Run: headless pygame with SDL's dummy video driver; simulated clock (each Clock.tick advances the game by its frame time, no real sleeping); random seed 0; keys injected as events and as key.get_pressed() state; no mouse input.
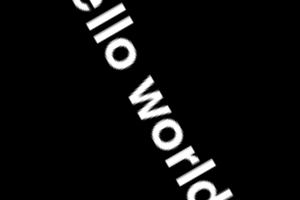
Frame 1 of 4 · flips 1–60 · no input
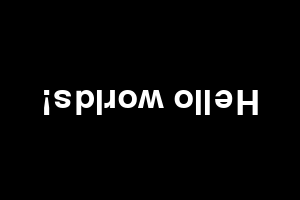
Frame 2 of 4 · flips 61–180 · tapped SPACE, RETURN · held RIGHT (→), D
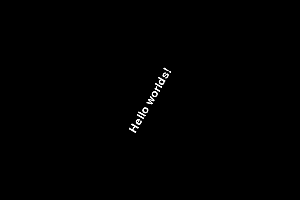
Frame 3 of 4 · flips 181–300 · held DOWN (↓), S
Frame 4 of 4 · flips 301–420 · held LEFT (←), A, UP (↑), W · screen same as frame 1, image omitted

The pygame program that drew these frames:

#문자출력하기, 문자크기키우면서 줌인회전시키기

import sys
import pygame
from pygame.locals import QUIT

pygame.init()
SURFACE = pygame.display.set_mode((300,200))
FPSCLOCK = pygame.time.Clock()

def main():
    sysfont = pygame.font.SysFont(None,50)
    message = sysfont.render("Hello worlds!",True, (255,255,255))
    message_rect = message.get_rect()
    theta = 0
    scale = 1

   #message_rect.center =(150,100) 이미지의 중심축 (글자 불러오기시에 필요)

    while True:
        for event in pygame.event.get():
            if event.type == QUIT:
                pygame.quit()
                sys.exit()

        SURFACE.fill((0,0,0))
        #28 번째 줄부터 33번째 줄까지가 줌인하며 점점크기가 커지며 회전시키는 코드
        theta +=5
        scale = (theta % 360) / 180
        tmp_msg = pygame.transform.rotozoom(message,theta,scale)
        tmp_rect = tmp_msg.get_rect()
        tmp_rect.center=(150,100)
        SURFACE.blit(tmp_msg,tmp_rect)


        pygame.display.update()
        FPSCLOCK.tick(10)

if __name__ == '__main__':
    main()
